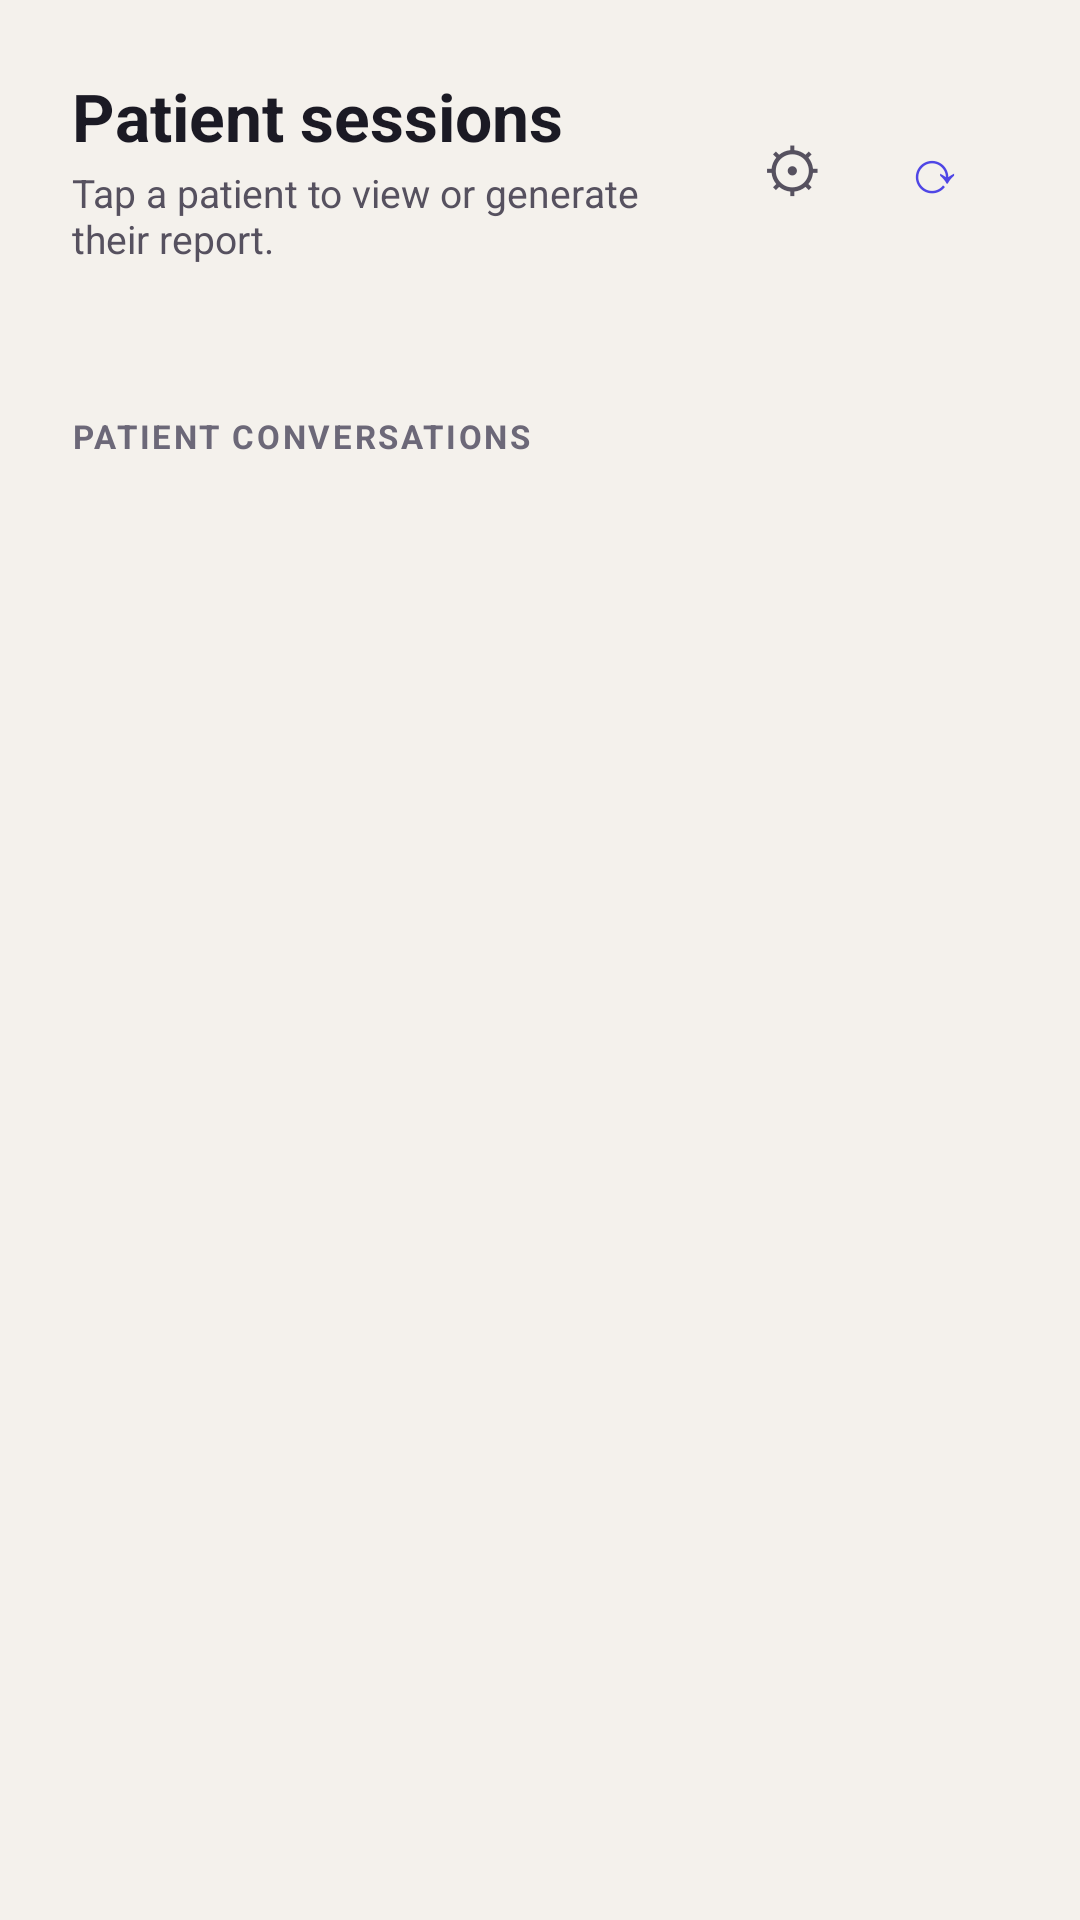

Layout XML and referenced resources for this Android screen:
<!-- AndroidManifest.xml: application theme Theme.KablaIntake -->
<!-- res/layout/activity_sessions.xml -->
<?xml version="1.0" encoding="utf-8"?>
<LinearLayout xmlns:android="http://schemas.android.com/apk/res/android"
    android:layout_width="match_parent"
    android:layout_height="match_parent"
    android:background="@color/canvas"
    android:orientation="vertical"
    android:padding="24dp">

    <LinearLayout
        android:layout_width="match_parent"
        android:layout_height="wrap_content"
        android:gravity="center_vertical"
        android:orientation="horizontal">

        <LinearLayout
            android:layout_width="0dp"
            android:layout_height="wrap_content"
            android:layout_weight="1"
            android:orientation="vertical">

            <TextView
                android:layout_width="wrap_content"
                android:layout_height="wrap_content"
                android:text="Patient sessions"
                android:textColor="@color/ink"
                android:textSize="22sp"
                android:textStyle="bold" />

            <TextView
                android:layout_width="wrap_content"
                android:layout_height="wrap_content"
                android:layout_marginTop="2dp"
                android:text="Tap a patient to view or generate their report."
                android:textColor="@color/ink_mid"
                android:textSize="13sp" />

        </LinearLayout>

        <com.google.android.material.button.MaterialButton
            android:id="@+id/settingsButton"
            style="@style/Widget.Material3.Button.IconButton"
            android:layout_width="wrap_content"
            android:layout_height="wrap_content"
            android:text="⚙"
            android:textColor="@color/ink_mid"
            android:textSize="20sp" />

        <com.google.android.material.button.MaterialButton
            android:id="@+id/refreshButton"
            style="@style/Widget.Material3.Button.IconButton"
            android:layout_width="wrap_content"
            android:layout_height="wrap_content"
            android:text="⟳"
            android:textColor="@color/primary"
            android:textSize="20sp" />

    </LinearLayout>

    <ProgressBar
        android:id="@+id/progressBar"
        android:layout_width="wrap_content"
        android:layout_height="wrap_content"
        android:layout_gravity="center_horizontal"
        android:layout_marginTop="20dp"
        android:visibility="gone" />

    <TextView
        android:id="@+id/statusText"
        android:layout_width="match_parent"
        android:layout_height="wrap_content"
        android:layout_marginTop="12dp"
        android:textColor="@color/ink_mid"
        android:textSize="13sp" />

    <ScrollView
        android:layout_width="match_parent"
        android:layout_height="0dp"
        android:layout_marginTop="8dp"
        android:layout_weight="1"
        android:clipToPadding="false"
        android:paddingBottom="24dp">

        <LinearLayout
            android:layout_width="match_parent"
            android:layout_height="wrap_content"
            android:orientation="vertical">

            <TextView
                android:id="@+id/medicalSectionLabel"
                android:layout_width="wrap_content"
                android:layout_height="wrap_content"
                android:layout_marginTop="12dp"
                android:layout_marginBottom="10dp"
                android:text="PATIENT CONVERSATIONS"
                android:textColor="@color/ink_mute"
                android:textSize="11sp"
                android:textStyle="bold"
                android:letterSpacing="0.08" />

            <LinearLayout
                android:id="@+id/medicalContainer"
                android:layout_width="match_parent"
                android:layout_height="wrap_content"
                android:orientation="vertical" />

            <TextView
                android:id="@+id/otherToggle"
                android:layout_width="wrap_content"
                android:layout_height="wrap_content"
                android:layout_marginTop="24dp"
                android:padding="4dp"
                android:textColor="@color/primary"
                android:textSize="13sp"
                android:visibility="gone" />

            <LinearLayout
                android:id="@+id/otherContainer"
                android:layout_width="match_parent"
                android:layout_height="wrap_content"
                android:layout_marginTop="10dp"
                android:orientation="vertical"
                android:visibility="gone" />

        </LinearLayout>

    </ScrollView>

</LinearLayout>
<!-- resources referenced by this layout -->
<resources>
  <color name="canvas">#F4F1EC</color>
  <color name="ink">#1B1A24</color>
  <color name="ink_mid">#56515F</color>
  <color name="ink_mute">#6C6878</color>
  <color name="primary">#4F46E5</color>
  <style name="Theme.KablaIntake" parent="Theme.Material3.DayNight.NoActionBar">
          <item name="colorPrimary">@color/primary</item>
          <item name="colorOnPrimary">@color/surface</item>
          <item name="colorPrimaryContainer">@color/primary_soft</item>
          <item name="colorOnPrimaryContainer">@color/primary_dark</item>
          <item name="colorSecondary">@color/accent</item>
          <item name="colorOnSecondary">@color/surface</item>
          <item name="android:colorBackground">@color/canvas</item>
          <item name="colorSurface">@color/surface</item>
          <item name="colorOnSurface">@color/ink</item>
          <item name="colorOnBackground">@color/ink</item>
          <item name="colorSurfaceVariant">@color/surface_sub</item>
          <item name="colorOnSurfaceVariant">@color/ink_mid</item>
          <item name="colorOutline">@color/line</item>
          <item name="colorError">@color/error</item>
          <item name="colorErrorContainer">@color/error_soft</item>
          <item name="shapeAppearanceSmallComponent">@style/ShapeAppearance.KablaIntake.Small</item>
          <item name="shapeAppearanceMediumComponent">@style/ShapeAppearance.KablaIntake.Medium</item>
          <item name="shapeAppearanceLargeComponent">@style/ShapeAppearance.KablaIntake.Large</item>
      </style>
  <color name="surface">#FFFFFF</color>
  <color name="primary_soft">#ECECFF</color>
  <color name="primary_dark">#4338CA</color>
  <color name="accent">#C8922E</color>
  <color name="surface_sub">#FAF9F6</color>
  <color name="line">#E6E1D9</color>
  <color name="error">#A33D49</color>
  <color name="error_soft">#F8E9EB</color>
  <style name="ShapeAppearance.KablaIntake.Small" parent="ShapeAppearance.Material3.Corner.Medium">
          <item name="cornerSize">12dp</item>
      </style>
  <style name="ShapeAppearance.KablaIntake.Medium" parent="ShapeAppearance.Material3.Corner.Medium">
          <item name="cornerSize">14dp</item>
      </style>
  <style name="ShapeAppearance.KablaIntake.Large" parent="ShapeAppearance.Material3.Corner.Large">
          <item name="cornerSize">20dp</item>
      </style>
</resources>
